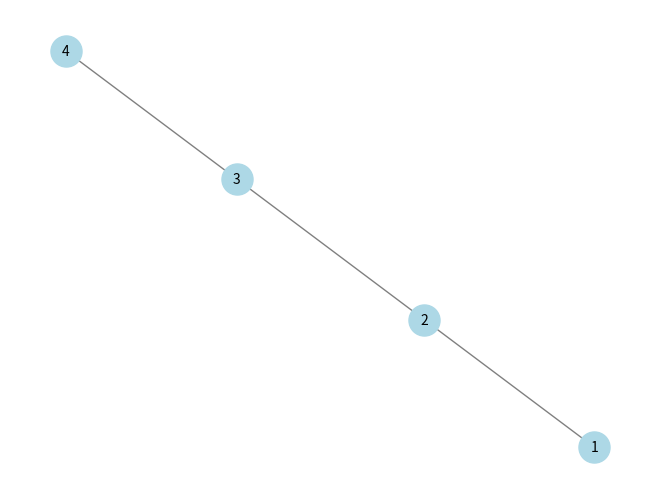
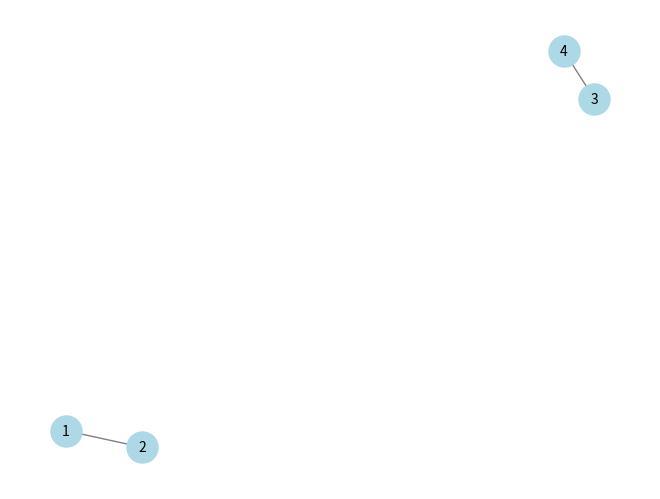

Write Python code to recreate these figures, in order.
import matplotlib.pyplot as plt
import networkx as nx

class DynamicGraph:
    def __init__(self):
        self.graph = {}
        self.paths = {}

    def add_edge(self, u, v):
        if u not in self.graph:
            self.graph[u] = []
        if v not in self.graph:
            self.graph[v] = []
        self.graph[u].append(v)
        self.graph[v].append(u)
        self.update_paths_on_addition(u, v)

    def remove_edge(self, u, v):
        if u in self.graph and v in self.graph[u]:
            self.graph[u].remove(v)
        if v in self.graph and u in self.graph[v]:
            self.graph[v].remove(u)
        self.update_paths_on_removal(u, v)

    def dfs(self, start, visited=None):
        if visited is None:
            visited = set()
        visited.add(start)
        for neighbor in self.graph[start]:
            if neighbor not in visited:
                self.dfs(neighbor, visited)
        return visited

    def update_paths_on_addition(self, u, v):
        # بروزرسانی فقط مسیرهای مرتبط با یال جدید
        if u in self.paths:
            self.paths[u].update(self.dfs(u))
        else:
            self.paths[u] = self.dfs(u)
        
        if v in self.paths:
            self.paths[v].update(self.dfs(v))
        else:
            self.paths[v] = self.dfs(v)

    def update_paths_on_removal(self, u, v):
        # حذف یال، نیاز به بروزرسانی مسیرهای مرتبط با این دو گره دارد
        self.paths[u] = self.dfs(u)
        self.paths[v] = self.dfs(v)

    def get_paths(self):
        return self.paths

    def draw_graph(self, filename):
        G = nx.Graph(self.graph)
        pos = nx.spring_layout(G)
        nx.draw(G, pos, with_labels=True, node_color='lightblue', edge_color='gray', node_size=500, font_size=10)
        plt.savefig(filename)
        plt.close()   

# Example usage
graph = DynamicGraph()
graph.add_edge(1, 2)
graph.add_edge(2, 3)
graph.add_edge(3, 4)
graph.draw_graph("initial_graph_DFS.png")
print(graph.get_paths())
graph.remove_edge(2, 3)
graph.draw_graph("updated_graph_DFS.png")
print(graph.get_paths())
